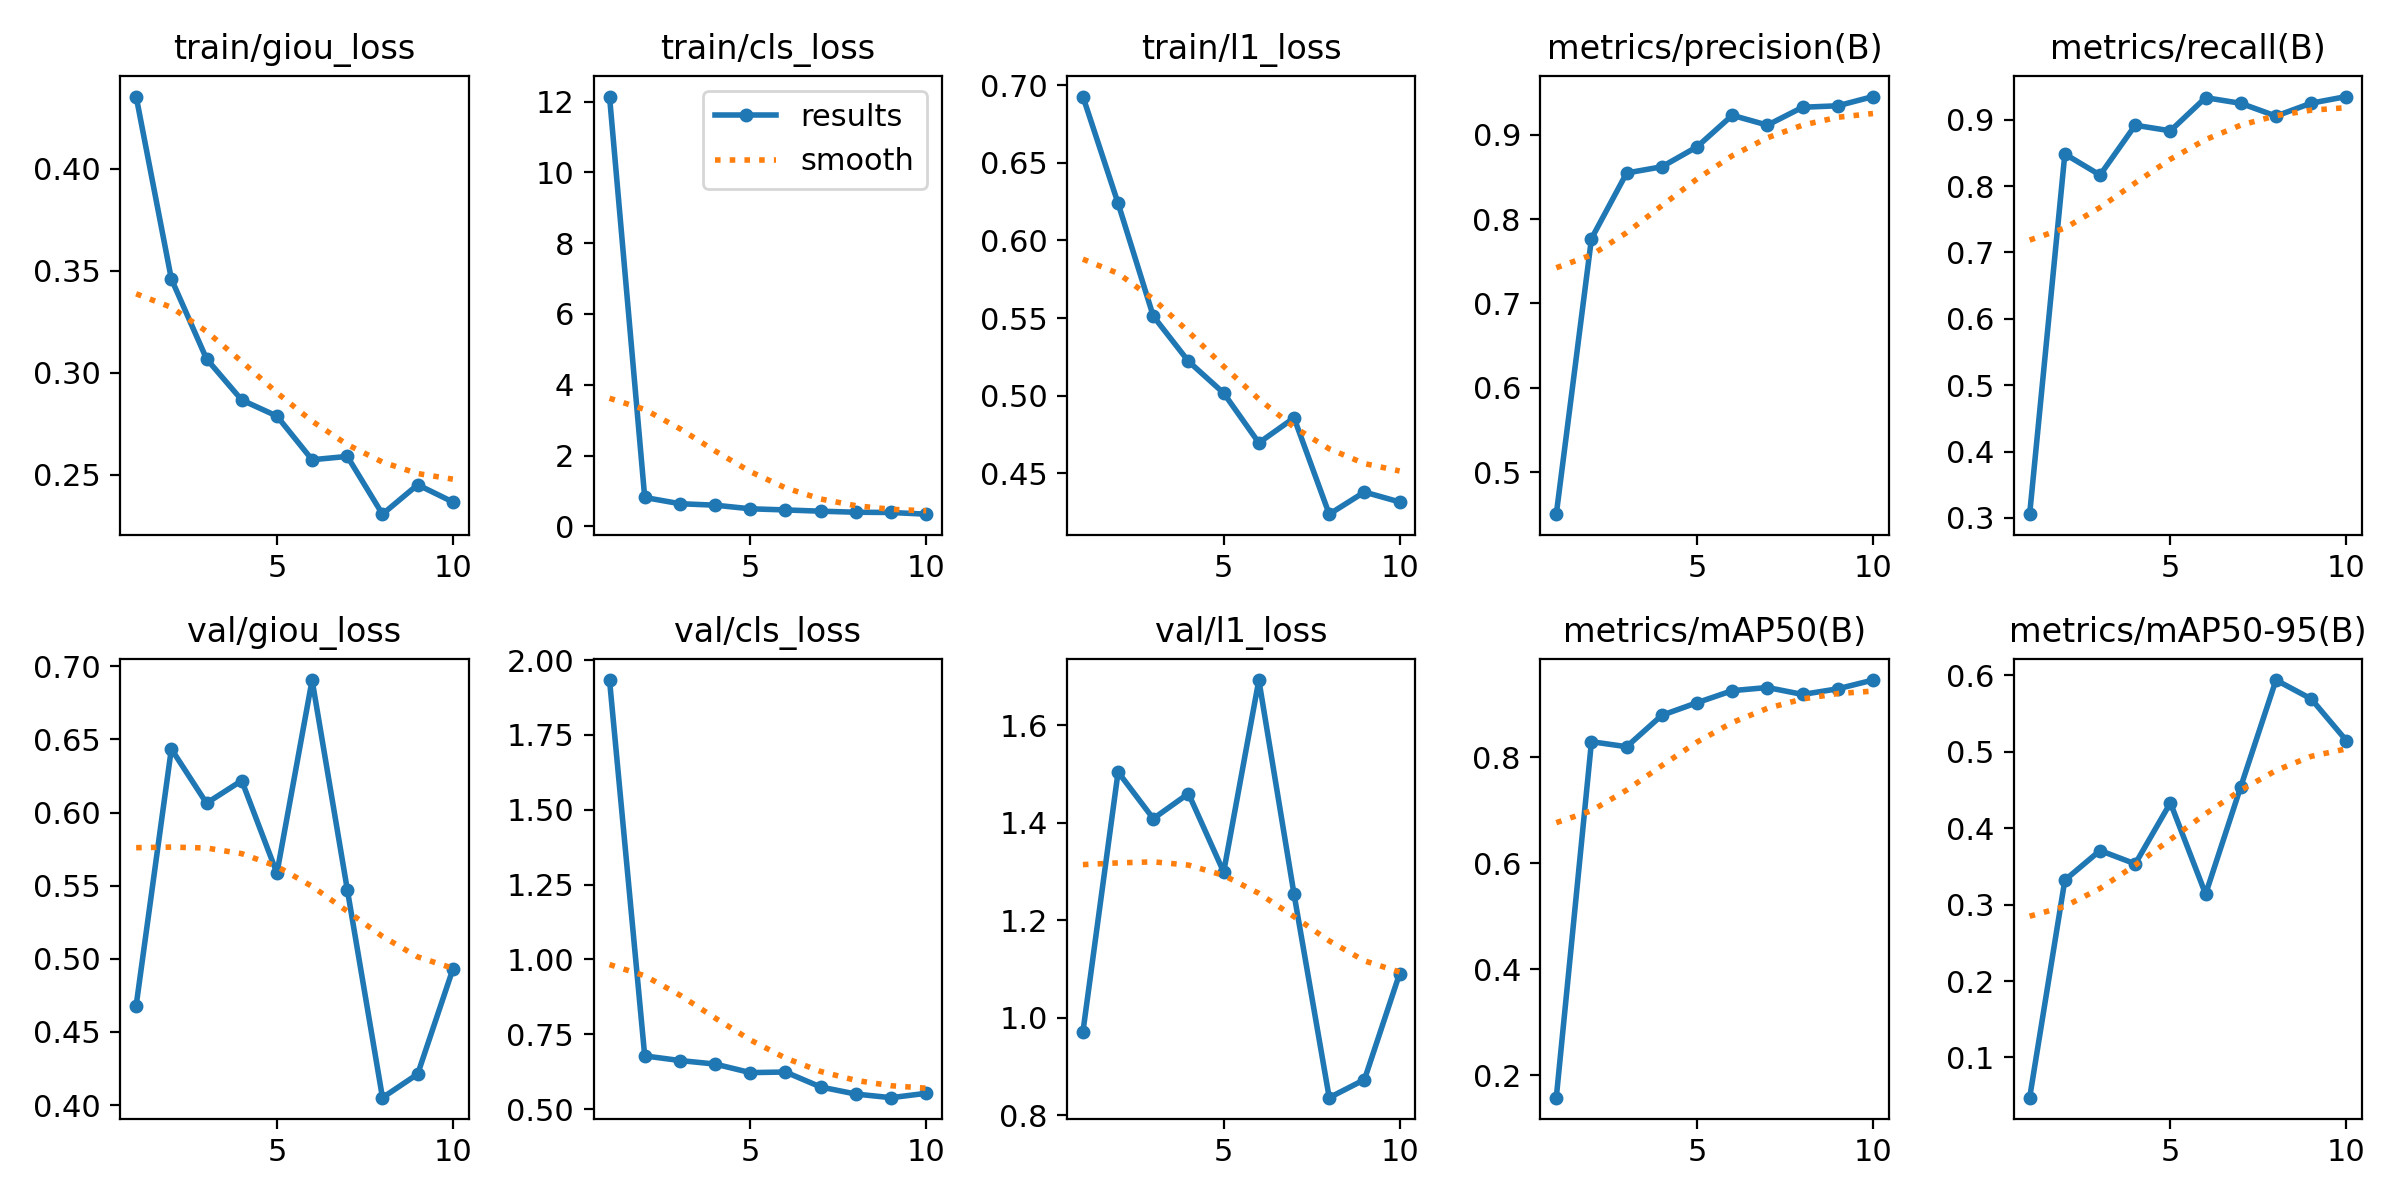

The table this chart was drawn from, first rows:
epoch, time, train/giou_loss, train/cls_loss, train/l1_loss, metrics/precision(B), metrics/recall(B), metrics/mAP50(B), metrics/mAP50-95(B), val/giou_loss, val/cls_loss, val/l1_loss, lr/pg0, lr/pg1, lr/pg2
1, 429.9, 0.4355, 12.14, 0.6927, 0.45, 0.3056, 0.1579, 0.04736, 0.468, 1.933, 0.9707, 0.0003312, 0.0003312, 0.0003312
2, 1112, 0.3461, 0.817, 0.6238, 0.7768, 0.8484, 0.8292, 0.332, 0.6435, 0.6776, 1.504, 0.0005988, 0.0005988, 0.0005988
3, 1632, 0.3069, 0.6413, 0.5512, 0.8546, 0.8167, 0.8198, 0.3708, 0.6064, 0.6621, 1.408, 0.0008003, 0.0008003, 0.0008003
4, 2235, 0.2867, 0.5996, 0.5221, 0.862, 0.8918, 0.8791, 0.3533, 0.6218, 0.6503, 1.46, 0.000703, 0.000703, 0.000703
5, 2674, 0.2788, 0.4977, 0.5016, 0.8856, 0.8833, 0.9028, 0.4332, 0.5586, 0.6217, 1.299, 0.000604, 0.000604, 0.000604
6, 3353, 0.2574, 0.4651, 0.4696, 0.923, 0.9333, 0.9255, 0.3138, 0.6906, 0.6238, 1.693, 0.000505, 0.000505, 0.000505
7, 3925, 0.2591, 0.4299, 0.4857, 0.9114, 0.9248, 0.9314, 0.4544, 0.5473, 0.5737, 1.253, 0.000406, 0.000406, 0.000406
8, 4629, 0.2307, 0.4005, 0.4236, 0.9326, 0.9055, 0.9183, 0.5939, 0.405, 0.55, 0.8358, 0.000307, 0.000307, 0.000307
9, 5119, 0.2452, 0.3929, 0.4379, 0.9343, 0.925, 0.929, 0.5693, 0.4212, 0.538, 0.8728, 0.000208, 0.000208, 0.000208
10, 5824, 0.2367, 0.3456, 0.4315, 0.9453, 0.935, 0.9455, 0.5147, 0.4929, 0.5526, 1.09, 0.000109, 0.000109, 0.000109
